Image classification data set "Datasets" (aayush-506/AgroGuard on GitHub). Class labels (8): potato late blight, rice brown spot, rice healthy, rice leaf blast, rice neck blast, wheat brown rust, wheat healthy, wheat yellow rust.

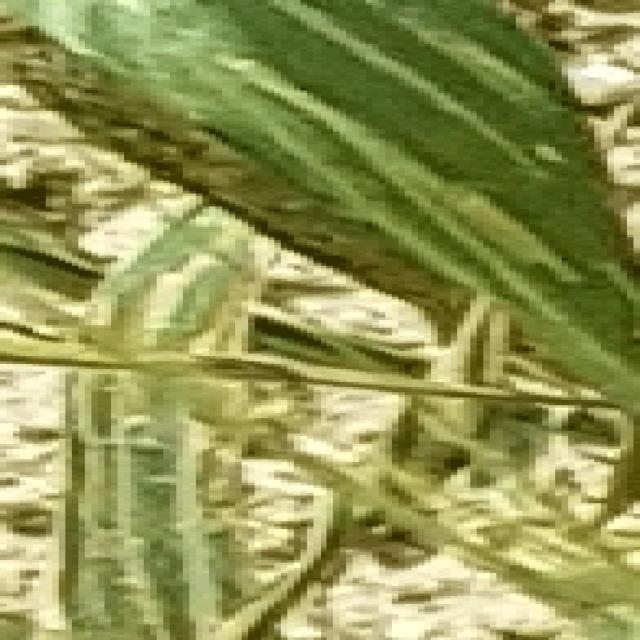
Label: wheat yellow rust

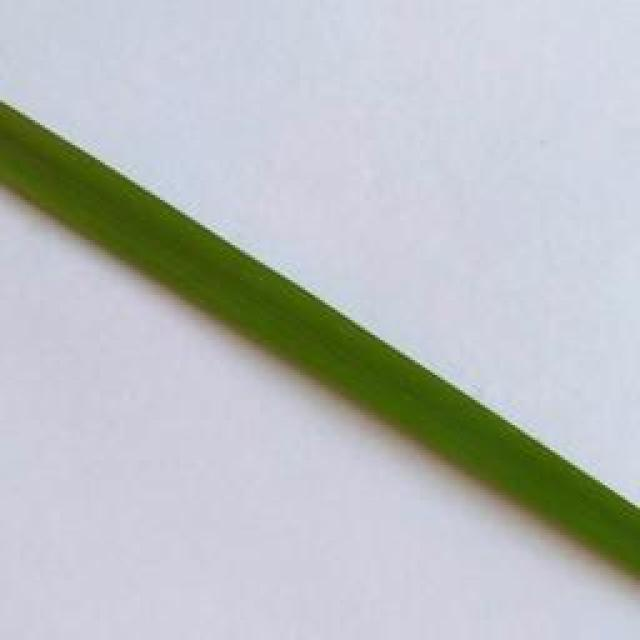
Label: rice healthy

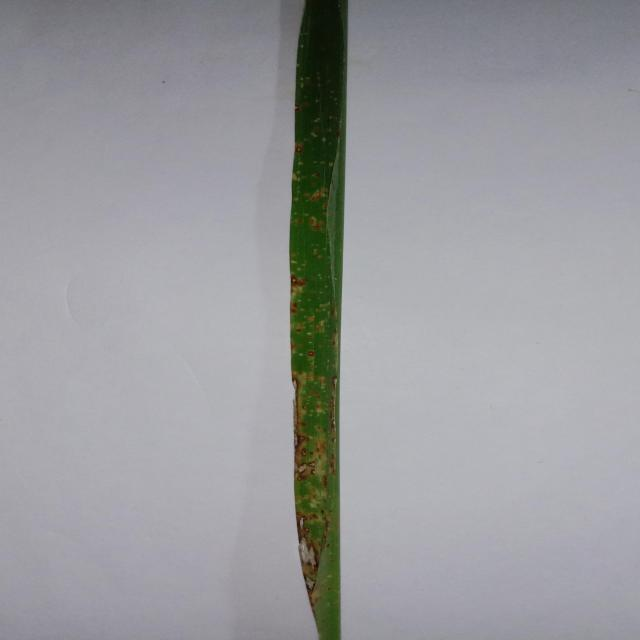
Label: rice leaf blast

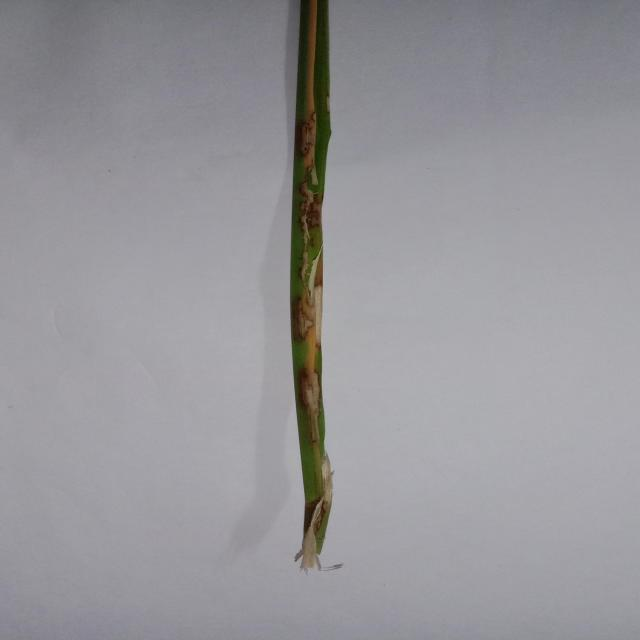
Label: rice brown spot

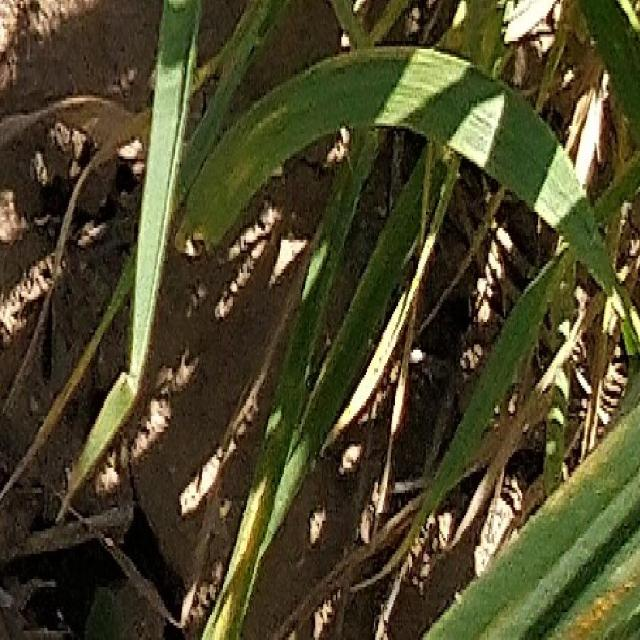
Label: wheat healthy

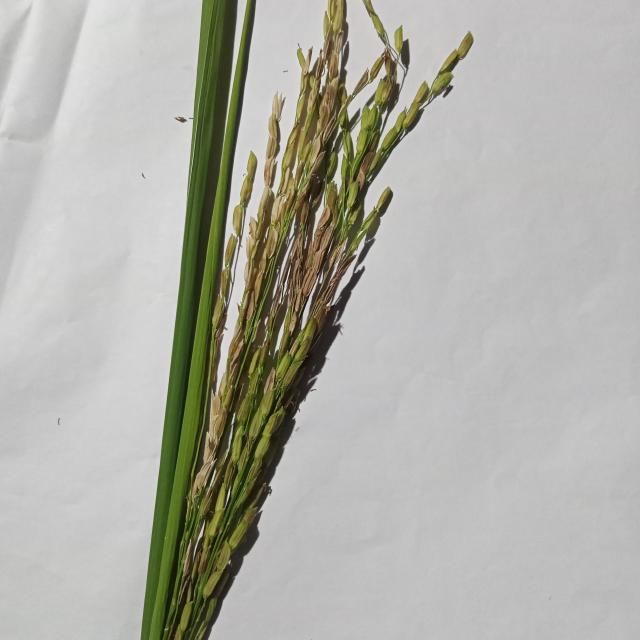
Label: rice neck blast
